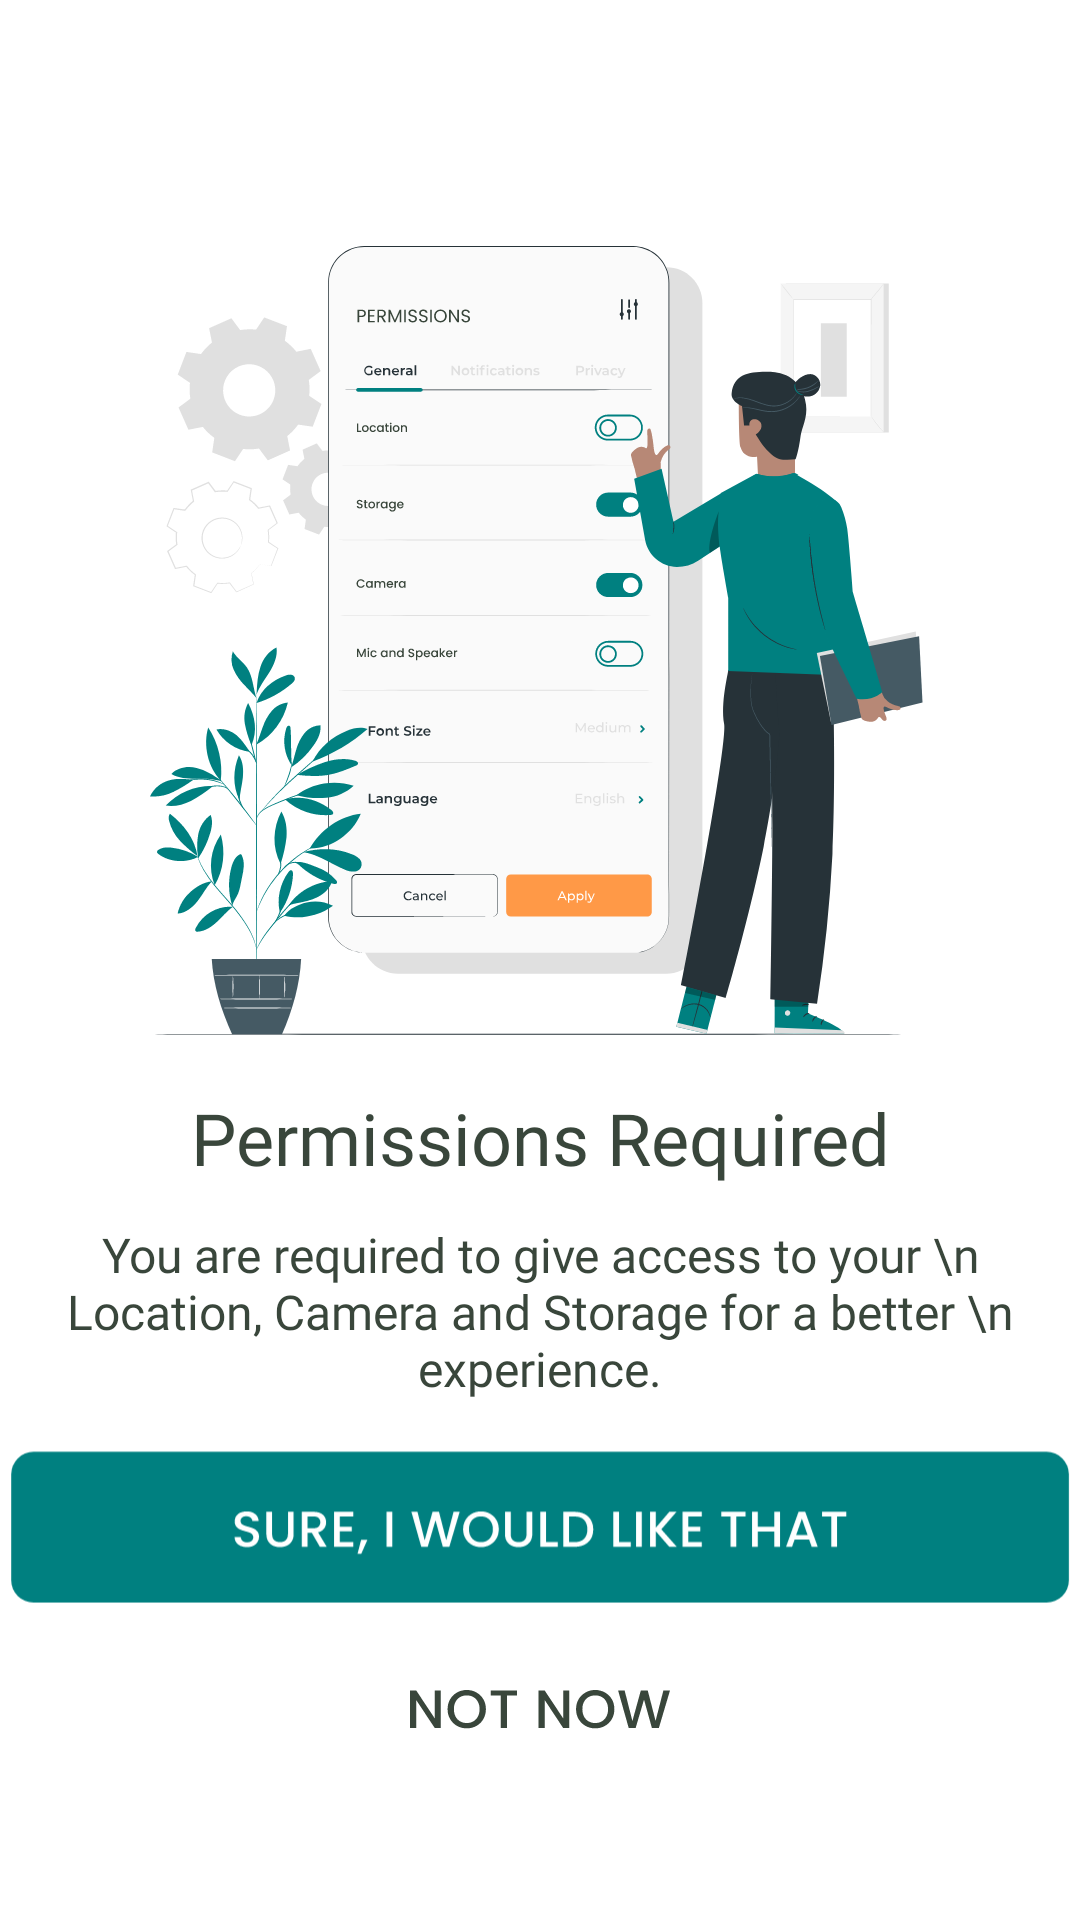

The Android layout XML behind this screen, and the referenced resources:
<!-- AndroidManifest.xml: application theme Theme.Plantr -->
<!-- res/layout/activity_permission.xml -->
<?xml version="1.0" encoding="utf-8"?>
<LinearLayout xmlns:android="http://schemas.android.com/apk/res/android"
    xmlns:app="http://schemas.android.com/apk/res-auto"
    xmlns:tools="http://schemas.android.com/tools"
    android:layout_width="match_parent"
    android:layout_height="match_parent"
    android:gravity="center"
    android:background="@color/background"
    android:orientation="vertical"
    tools:context=".ui.login.Permission">

    <ImageView
        android:layout_width="match_parent"
        android:layout_height="wrap_content"
        android:src="@drawable/ic_permissions_vector" />

    <TextView
        android:layout_width="match_parent"
        android:layout_height="wrap_content"
        android:layout_marginBottom="12dp"
        android:fontFamily="@font/poppins_light"
        android:text="Permissions Required"
        android:textAlignment="center"
        android:textColor="@color/greyBlack"
        android:textSize="24sp" />

    <TextView
        android:layout_width="match_parent"
        android:layout_height="wrap_content"
        android:layout_marginBottom="12dp"
        android:fontFamily="@font/poppins_light"
        android:text="You are required to give access to your \n Location, Camera and Storage for a better \n experience."
        android:textAlignment="center"
        android:textColor="@color/greyBlack"
        android:textSize="16sp" />
    <ImageView
        android:id="@+id/ivPermission"
        android:layout_width="match_parent"
        android:src="@drawable/ic_permission_button"
        android:layout_height="wrap_content"/>
    <ImageView
        android:id="@+id/ivNotNow"
        android:layout_width="match_parent"
        android:layout_marginStart="36dp"
        android:layout_marginEnd="36dp"
        android:layout_marginTop="22sp"
        android:src="@drawable/ic_not_now"
        android:layout_height="wrap_content"/>
</LinearLayout>
<!-- resources referenced by this layout -->
<resources>
  <color name="background">#FFFFFF</color>
  <color name="greyBlack">#39463B</color>
  <!-- drawable ic_not_now: vector/xml drawable (drawable, 2788 chars, omitted) -->
  <!-- drawable ic_permission_button: vector/xml drawable (drawable, 5908 chars, omitted) -->
  <!-- drawable ic_permissions_vector: vector/xml drawable (drawable, 147377 chars, omitted) -->
  <style name="Theme.Plantr" parent="Theme.Design.Light.NoActionBar">
          
          <item name="colorPrimary">@color/purple_500</item>
          <item name="colorPrimaryVariant">@color/purple_700</item>
          <item name="colorOnPrimary">@color/white</item>
          
          <item name="colorSecondary">@color/teal_200</item>
          <item name="colorSecondaryVariant">@color/teal_700</item>
          <item name="colorOnSecondary">@color/black</item>
          
          <item name="android:statusBarColor" tools:targetApi="l">?attr/colorPrimaryVariant</item>
          
      </style>
  <color name="purple_500">#FF6200EE</color>
  <color name="purple_700">#FF3700B3</color>
  <color name="white">#FFFFFFFF</color>
      
      //Plantr colors
  <color name="teal_200">#FF03DAC5</color>
  <color name="teal_700">#FF018786</color>
  <color name="black">#FF000000</color>
</resources>
